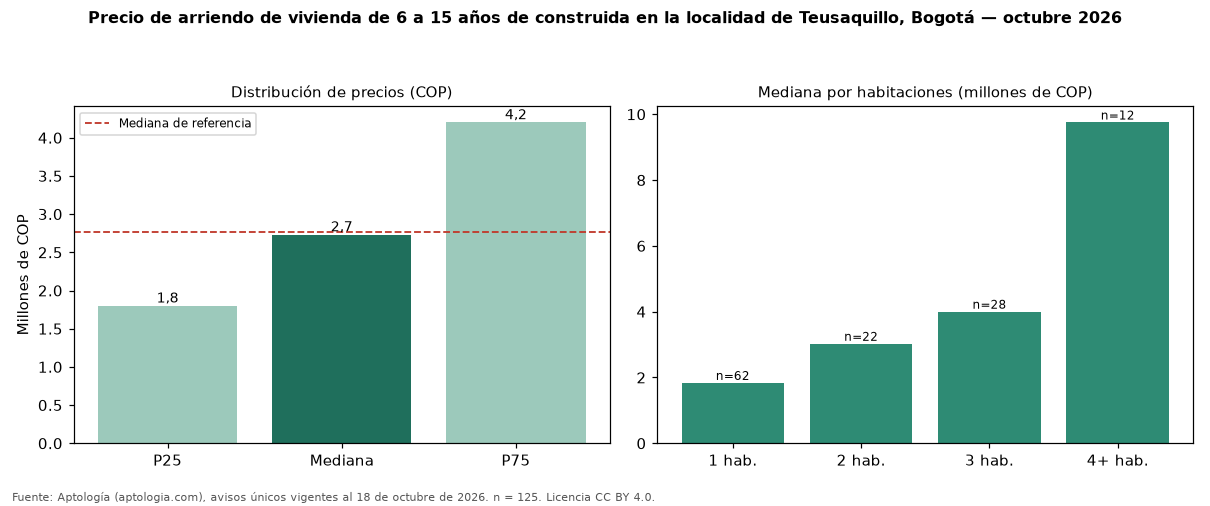

Values plotted in this chart, from the file beside it:
seccion, metrica, valor_cop, n
precio, p25, 1800000, 125
precio, mediana, 2733000, 125
precio, p75, 4200000, 125
cop_por_m2, p25, 40323, 125
cop_por_m2, mediana, 48318, 125
cop_por_m2, p75, 60000, 125
area, area_mediana_m2, 54.4, 125
habitaciones, 1, 1835000, 62
habitaciones, 2, 3025000, 22
habitaciones, 3, 4000000, 28
habitaciones, 4+, 9750000, 12
administracion, mediana, 350000, 57
estrato, moda, 4, 
parqueadero, porcentaje_con_parqueadero, 63.2, 125
referencia, mediana_referencia, 2769500, 1080
referencia, mediana_cop_por_m2_referencia, 50000, 1080
